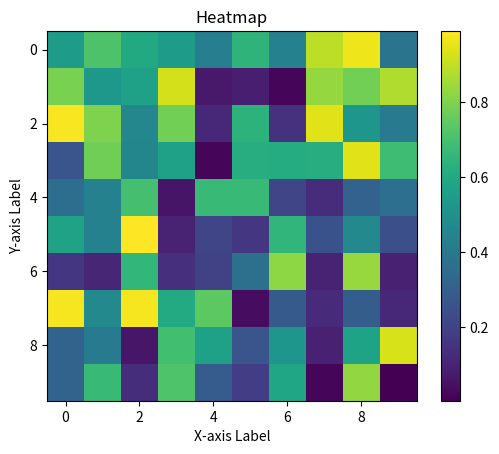

Generate this figure with matplotlib:
import matplotlib.pyplot as plt
import numpy as np
np.random.seed(0)
data = np.random.rand(10, 10)
plt.imshow(data, cmap='viridis', interpolation='nearest')
plt.colorbar()
plt.xlabel('X-axis Label')
plt.ylabel('Y-axis Label')
plt.title('Heatmap')
plt.show()